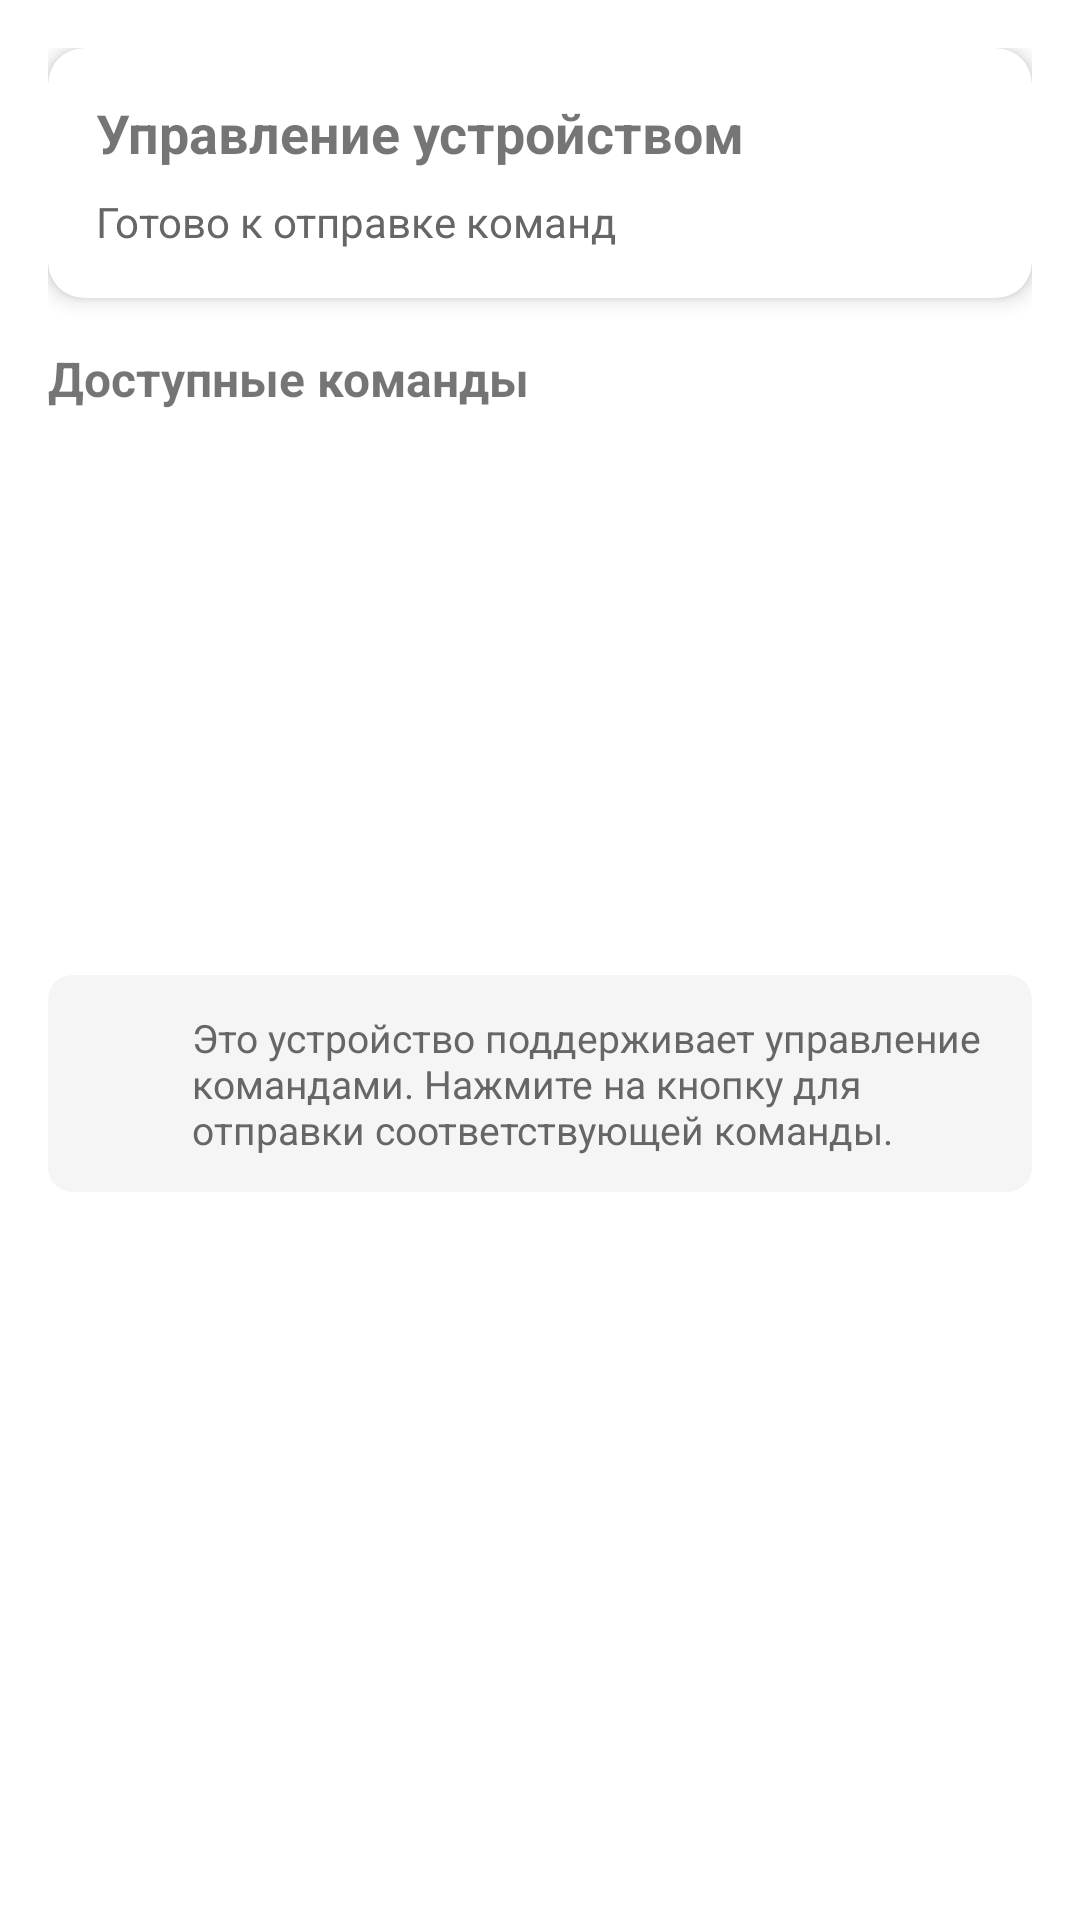

Android layout source for this screen:
<!-- AndroidManifest.xml: application theme Theme.Ggk -->
<!-- res/layout/fragment_command_control.xml -->
<?xml version="1.0" encoding="utf-8"?>
<LinearLayout xmlns:android="http://schemas.android.com/apk/res/android"
    xmlns:app="http://schemas.android.com/apk/res-auto"
    android:layout_width="match_parent"
    android:layout_height="match_parent"
    android:orientation="vertical"
    android:padding="16dp">

    
    <com.google.android.material.card.MaterialCardView
        android:layout_width="match_parent"
        android:layout_height="wrap_content"
        android:layout_marginBottom="16dp"
        app:cardCornerRadius="12dp"
        app:cardElevation="4dp">

        <LinearLayout
            android:layout_width="match_parent"
            android:layout_height="wrap_content"
            android:orientation="vertical"
            android:padding="16dp">

            <TextView
                android:id="@+id/device_name_text"
                android:layout_width="wrap_content"
                android:layout_height="wrap_content"
                android:text="Управление устройством"
                android:textSize="18sp"
                android:textStyle="bold" />

            <TextView
                android:id="@+id/command_status_text"
                android:layout_width="wrap_content"
                android:layout_height="wrap_content"
                android:layout_marginTop="8dp"
                android:text="Готово к отправке команд"
                android:textSize="14sp"
                android:textColor="#666666" />

        </LinearLayout>

    </com.google.android.material.card.MaterialCardView>

    
    <TextView
        android:layout_width="wrap_content"
        android:layout_height="wrap_content"
        android:text="Доступные команды"
        android:textSize="16sp"
        android:textStyle="bold"
        android:layout_marginBottom="12dp" />

    
    <LinearLayout
        android:layout_width="match_parent"
        android:layout_height="wrap_content"
        android:orientation="vertical"
        android:layout_marginBottom="16dp">

        <Button
            android:id="@+id/btn_command_1"
            android:layout_width="match_parent"
            android:layout_height="wrap_content"
            android:layout_marginBottom="8dp"
            android:text="Ноль"
            android:textSize="16sp"
            style="@style/Widget.MaterialComponents.Button"
            app:icon="@drawable/ic_send"
            app:iconGravity="textStart" />

        <Button
            android:id="@+id/btn_command_2"
            android:layout_width="match_parent"
            android:layout_height="wrap_content"
            android:layout_marginBottom="8dp"
            android:text="Команда 2"
            android:textSize="16sp"
            style="@style/Widget.MaterialComponents.Button"
            app:icon="@drawable/ic_send"
            app:iconGravity="textStart" />

        <Button
            android:id="@+id/btn_command_3"
            android:layout_width="match_parent"
            android:layout_height="wrap_content"
            android:text="Команда 3"
            android:textSize="16sp"
            style="@style/Widget.MaterialComponents.Button"
            app:icon="@drawable/ic_send"
            app:iconGravity="textStart" />

    </LinearLayout>

    
    <com.google.android.material.card.MaterialCardView
        android:layout_width="match_parent"
        android:layout_height="wrap_content"
        app:cardCornerRadius="8dp"
        app:cardBackgroundColor="#F5F5F5"
        app:cardElevation="0dp">

        <LinearLayout
            android:layout_width="match_parent"
            android:layout_height="wrap_content"
            android:orientation="horizontal"
            android:padding="12dp">

            <ImageView
                android:layout_width="24dp"
                android:layout_height="24dp"
                android:src="@drawable/ic_info"
                app:tint="#666666"
                android:layout_marginEnd="12dp" />

            <TextView
                android:layout_width="wrap_content"
                android:layout_height="wrap_content"
                android:text="Это устройство поддерживает управление командами. Нажмите на кнопку для отправки соответствующей команды."
                android:textSize="13sp"
                android:textColor="#666666" />

        </LinearLayout>

    </com.google.android.material.card.MaterialCardView>

</LinearLayout>
<!-- resources referenced by this layout -->
<resources>
  <!-- drawable ic_send (drawable) -->
  <vector xmlns:android="http://schemas.android.com/apk/res/android"
      android:width="24dp"
      android:height="24dp"
      android:viewportWidth="24"
      android:viewportHeight="24">
      <path
          android:fillColor="#FFFFFF"
          android:pathData="M2.01,21L23,12 2.01,3 2,10l15,2 -15,2z"/>
  </vector>
  <style name="Theme.Ggk" parent="Theme.MaterialComponents.DayNight.NoActionBar">
          
          <item name="colorPrimary">#0061A4</item>
          <item name="colorPrimaryVariant">#00315C</item>
          <item name="colorOnPrimary">@color/white</item>
  
          
          <item name="colorSecondary">#00696C</item>
          <item name="colorSecondaryVariant">#00494C</item>
          <item name="colorOnSecondary">@color/white</item>
  
          
          <item name="android:colorBackground">@color/white</item>
          <item name="colorSurface">@color/white</item>
          <item name="colorOnSurface">@color/black</item>
  
          
          <item name="colorError">#BA1A1A</item>
          <item name="colorOnError">@color/white</item>
  
          
          <item name="android:statusBarColor">?attr/colorPrimaryVariant</item>
  
          
          <item name="windowActionBar">false</item>
          <item name="windowNoTitle">true</item>
      </style>
  <color name="white">#FFFFFF</color>
  <color name="black">#000000</color>
</resources>
